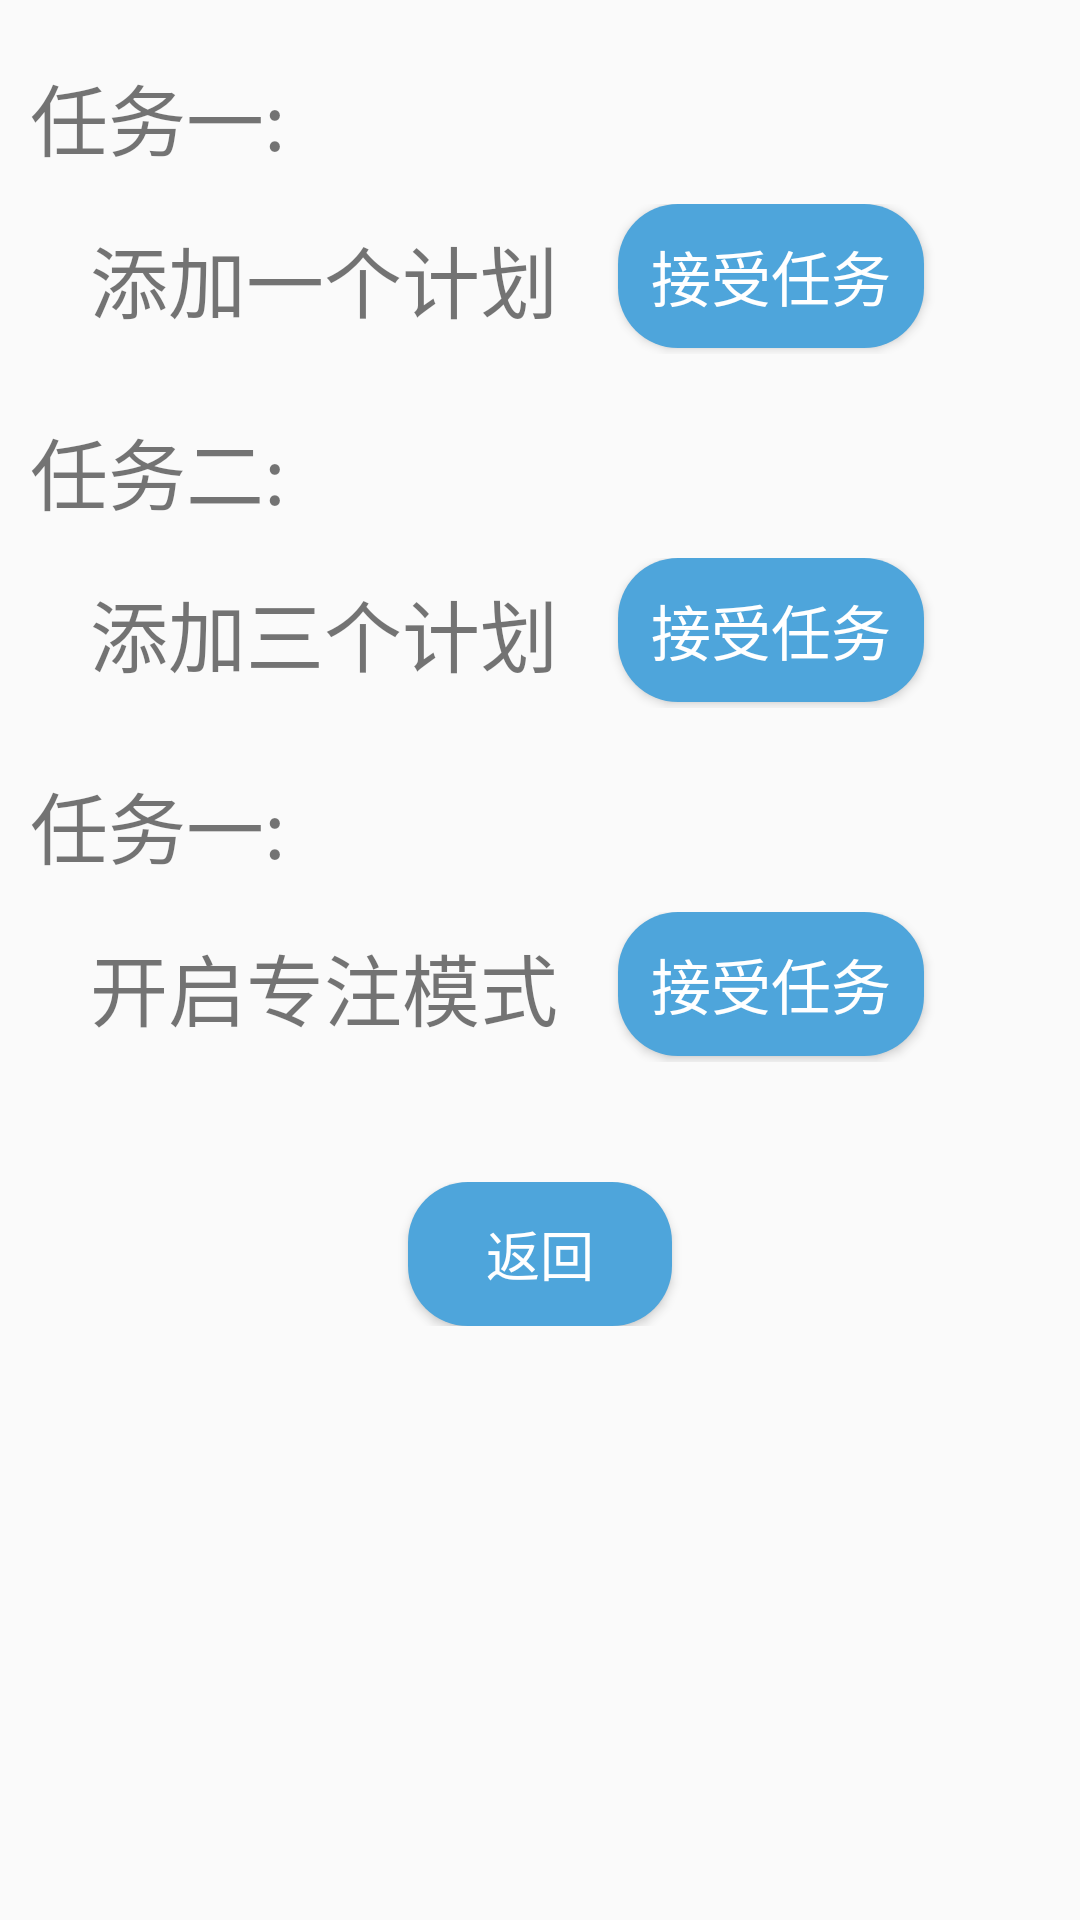

Produce the Android XML layout that renders to this screen, including the resource entries it uses.
<!-- AndroidManifest.xml: application theme AppTheme -->
<!-- res/layout/activity_quest.xml -->
<?xml version="1.0" encoding="utf-8"?>
<LinearLayout xmlns:android="http://schemas.android.com/apk/res/android"
    android:orientation="vertical"
    android:layout_width="match_parent"
    android:layout_height="match_parent">
    <TextView
        android:layout_width="wrap_content"
        android:layout_height="wrap_content"
        android:textSize="26sp"
        android:layout_marginTop="20dp"
        android:layout_marginLeft="10dp"
        android:text="任务一:"/>
    <LinearLayout
        android:layout_width="match_parent"
        android:layout_height="wrap_content"
        android:layout_marginTop="10dp">
        <TextView
            android:layout_width="wrap_content"
            android:layout_height="wrap_content"
            android:layout_marginLeft="30dp"
            android:textSize="26sp"
            android:layout_gravity="center"
            android:text="添加一个计划"/>
        <Button
            android:id="@+id/b1"
            android:layout_width="102dp"
            android:layout_height="wrap_content"
            android:background="@drawable/partner_man"
            android:layout_marginLeft="20dp"
            android:textColor="@color/white"
            android:textSize="20sp"
            android:text="接受任务"/>
        <ImageView
            android:id="@+id/iv1"
            android:layout_width="@dimen/margin_50"
            android:layout_height="@dimen/margin_50"
            android:layout_marginLeft="15dp" />
    </LinearLayout>
    <TextView
        android:layout_width="wrap_content"
        android:layout_height="wrap_content"
        android:textSize="26sp"
        android:layout_marginTop="20dp"
        android:layout_marginLeft="10dp"
        android:text="任务二:"/>
    <LinearLayout
        android:layout_width="match_parent"
        android:layout_height="wrap_content"
        android:layout_marginTop="10dp">
        <TextView
            android:layout_width="wrap_content"
            android:layout_height="wrap_content"
            android:layout_marginLeft="30dp"
            android:textSize="26sp"
            android:layout_gravity="center"
            android:text="添加三个计划"/>
        <Button
            android:id="@+id/b2"
            android:layout_width="102dp"
            android:layout_height="wrap_content"
            android:layout_marginLeft="20dp"
            android:textColor="@color/white"
            android:background="@drawable/partner_man"
            android:textSize="20sp"
            android:text="接受任务"/>
        <ImageView
            android:id="@+id/iv2"
            android:layout_width="@dimen/margin_50"
            android:layout_height="@dimen/margin_50"
            android:layout_marginLeft="15dp" />
    </LinearLayout>
    <TextView
        android:layout_width="wrap_content"
        android:layout_height="wrap_content"
        android:textSize="26sp"
        android:layout_marginTop="20dp"
        android:layout_marginLeft="10dp"
        android:text="任务一:"/>
    <LinearLayout
        android:layout_width="match_parent"
        android:layout_height="wrap_content"
        android:layout_marginTop="10dp">
        <TextView
            android:layout_width="wrap_content"
            android:layout_height="wrap_content"
            android:layout_marginLeft="30dp"
            android:textSize="26sp"
            android:layout_gravity="center"
            android:text="开启专注模式"/>
        <Button
            android:id="@+id/b3"
            android:layout_width="102dp"
            android:layout_height="wrap_content"
            android:layout_marginLeft="20dp"
            android:textSize="20sp"
            android:textColor="@color/white"
            android:background="@drawable/partner_man"
            android:text="接受任务"/>
        <ImageView
            android:id="@+id/iv3"
            android:layout_width="@dimen/margin_50"
            android:layout_height="@dimen/margin_50"
            android:layout_marginLeft="15dp" />
    </LinearLayout>
    <LinearLayout
        android:layout_width="match_parent"
        android:layout_height="wrap_content"
        android:layout_marginTop="40dp"
        android:gravity="center">
        <Button
            android:id="@+id/BackButton"
            android:layout_width="wrap_content"
            android:layout_height="wrap_content"
            android:text="返回"
            android:textSize="18sp"
            android:textColor="@color/white"
            android:background="@drawable/partner_man"/>
    </LinearLayout>
</LinearLayout>
<!-- resources referenced by this layout -->
<resources>
  <color name="white">#FFFFFF</color>
  <dimen name="margin_50">50dp</dimen>
  <!-- drawable partner_man (drawable) -->
  <?xml version="1.0" encoding="utf-8"?>
  <shape xmlns:android="http://schemas.android.com/apk/res/android"
      android:shape="rectangle">
      <solid android:color="@color/lightblue"/>
      <corners android:radius="20dp"/>
  
  </shape>
  <style name="AppTheme" parent="Theme.AppCompat.Light.DarkActionBar">
          
          <item name="colorPrimary">@color/colorPrimary</item>
          <item name="colorPrimaryDark">@color/colorPrimaryDark</item>
          <item name="colorAccent">@color/colorAccent</item>
      </style>
  <color name="lightblue">#4EA5DB</color>
  <color name="colorPrimary">#2a96c5</color>
  <color name="colorPrimaryDark">#2a96c5</color>
  <color name="colorAccent">#2a96c5</color>
</resources>
